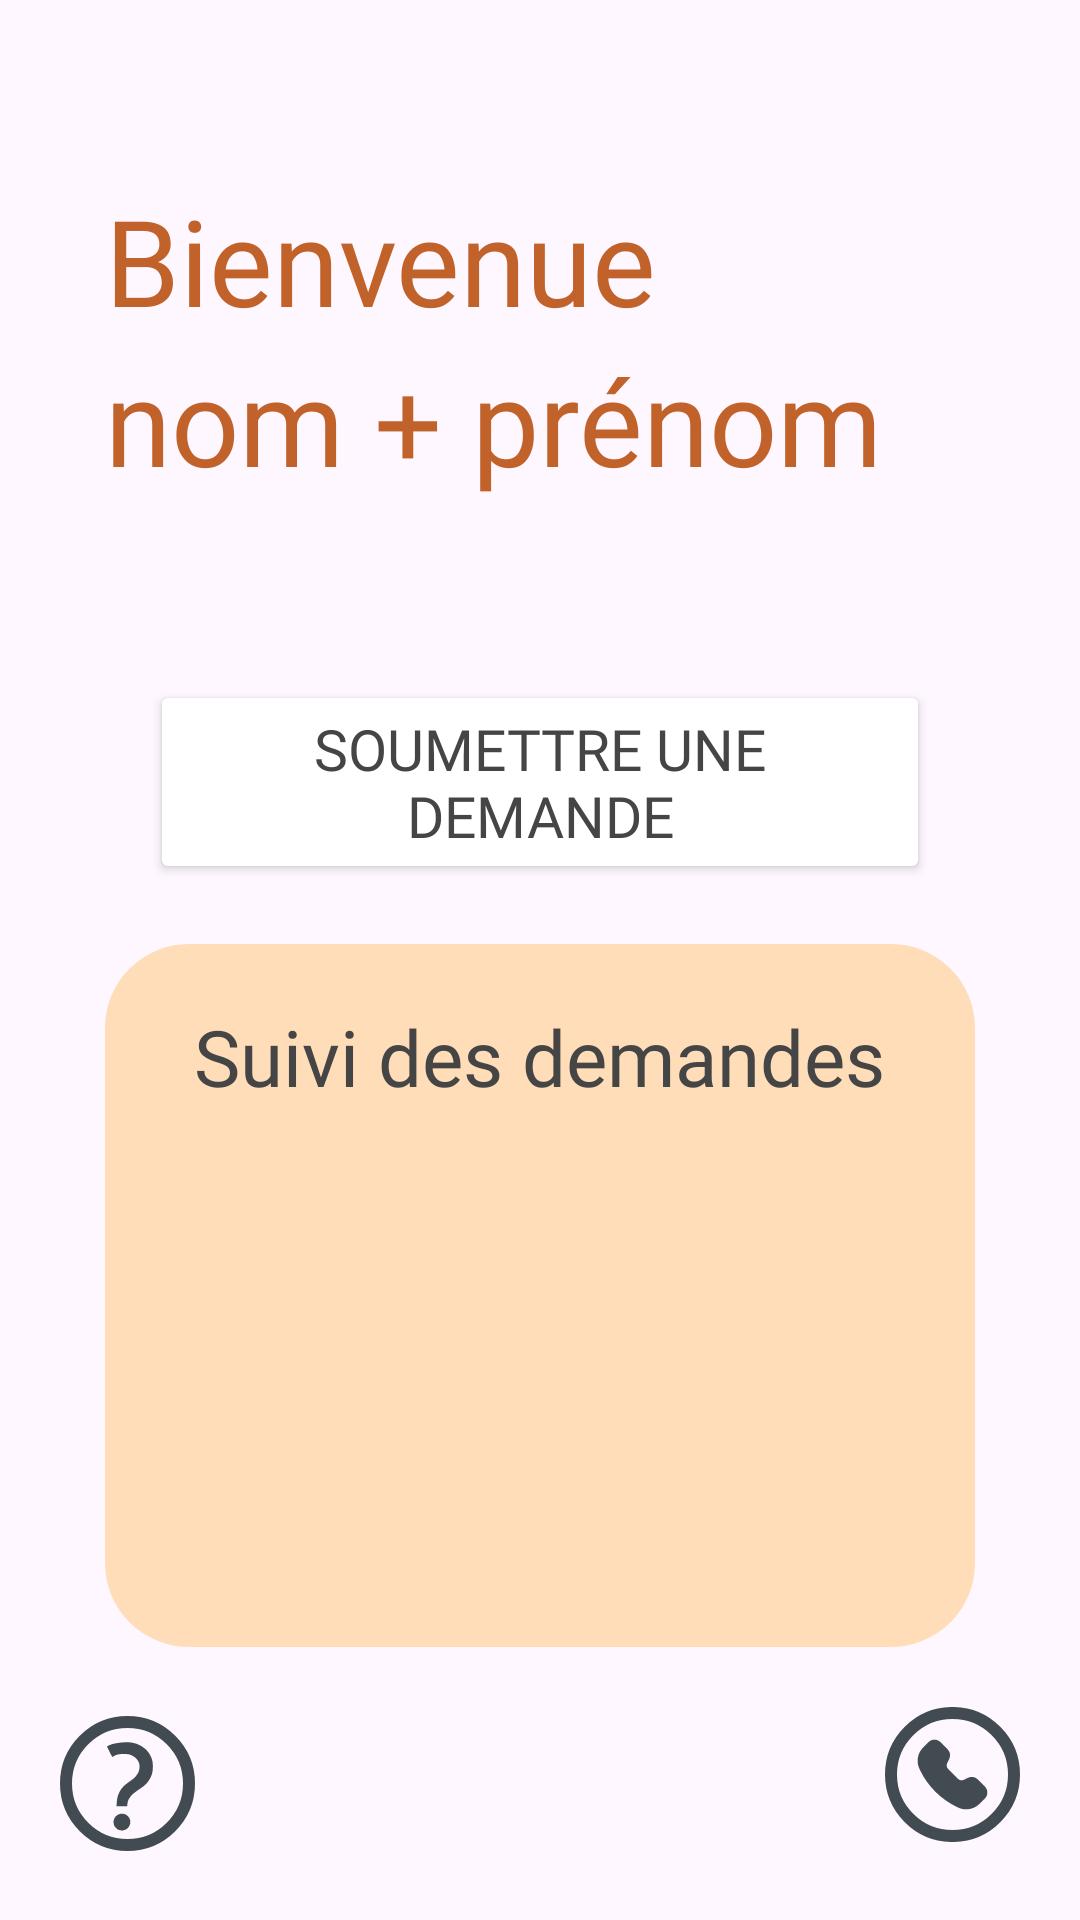

The Android layout XML behind this screen, and the referenced resources:
<!-- AndroidManifest.xml: application theme Theme.MiniProjet -->
<!-- res/layout/activity_main.xml -->
<?xml version="1.0" encoding="utf-8"?>
<LinearLayout
    xmlns:android="http://schemas.android.com/apk/res/android"
    xmlns:tools="http://schemas.android.com/tools"
    xmlns:app="http://schemas.android.com/apk/res-auto"
    android:layout_width="match_parent"
    android:layout_height="match_parent"
    tools:context=".MainActivity"
    android:orientation="vertical">

    <LinearLayout
        android:layout_width="match_parent"
        android:layout_height="0dp"
        android:layout_weight="1"
        android:orientation="vertical">

    <TextView
        android:layout_width="wrap_content"
        android:layout_height="wrap_content"
        android:text="Bienvenue"
        android:textSize="40sp"
        android:layout_marginTop="60dp"
        android:layout_marginHorizontal="35dp"
        android:textColor="@color/orange_secondary"
        android:fontFamily="@font/aleo"
    />

    <TextView
        android:id="@+id/user"
        android:layout_width="wrap_content"
        android:layout_height="wrap_content"
        android:text="nom + prénom"
        android:textSize="40sp"
        android:layout_marginBottom="60dp"
        android:layout_marginHorizontal="35dp"
        android:textColor="@color/orange_secondary"
        android:fontFamily="@font/aleo"
    />

    <Button
        android:id="@+id/creer"
        android:layout_width="match_parent"
        android:layout_height="wrap_content"
        android:text="Soumettre une demande"
        android:textSize="19sp"
        android:layout_marginHorizontal="50dp"
        android:paddingVertical="10dp"
        android:backgroundTint="@color/yellow_primary"
        android:textColor="@color/black"
        android:fontFamily="@font/aleo"
    />

    <LinearLayout
        android:layout_width="match_parent"
        android:layout_height="match_parent"
        android:layout_marginHorizontal="35dp"
        android:layout_marginVertical="20dp"
        android:background="@drawable/rounded_back1"
        android:orientation="vertical"
        android:paddingVertical="20dp">

        <TextView
            android:layout_width="wrap_content"
            android:layout_height="wrap_content"
            android:layout_gravity="center"
            android:fontFamily="@font/aleo"
            android:text="Suivi des demandes"
            android:textColor="@color/black"
            android:textSize="26sp" />

        <TextView
            android:id="@+id/empty_list"
            android:layout_width="wrap_content"
            android:layout_height="wrap_content"
            android:layout_gravity="center_horizontal"
            android:layout_marginTop="80dp"
            android:fontFamily="@font/aleo"
            android:text="Pas de demandes"
            android:textColor="@color/orange_secondary"
            android:textSize="22sp"
            android:visibility="gone" />


        <ListView
            android:id="@+id/demande"
            android:layout_width="match_parent"
            android:layout_height="wrap_content"
            android:layout_marginHorizontal="15dp"
            android:layout_marginVertical="20dp"
            android:divider="@android:color/transparent"
            android:dividerHeight="15sp"/>
    </LinearLayout>
    </LinearLayout>

    <LinearLayout
        android:layout_width="match_parent"
        android:layout_height="wrap_content"
        android:orientation="horizontal"
        android:layout_marginBottom="20dp"
        android:layout_gravity="bottom">

        <ImageButton
            android:id="@+id/faqButton"
            android:layout_width="wrap_content"
            android:layout_height="wrap_content"
            android:src="@drawable/faq"
            android:contentDescription="FAQ"
            android:background="@android:color/transparent"
            android:layout_marginStart="20dp"
            android:onClick="clickMsg"/>

        <Space
            android:layout_width="0dp"
            android:layout_height="0dp"
            android:layout_weight="1"/>

        <ImageButton
            android:id="@+id/clientSupportButton"
            android:layout_width="wrap_content"
            android:layout_height="wrap_content"
            android:src="@drawable/client_support"
            android:contentDescription="Client support"
            android:background="@android:color/transparent"
            android:layout_marginEnd="20dp"
            android:onClick="clickMsg"/>
    </LinearLayout>

</LinearLayout>
<!-- resources referenced by this layout -->
<resources>
  <color name="black">#454545</color>
  <color name="orange_secondary">#C2622B</color>
  <!-- drawable client_support (drawable) -->
  <vector xmlns:android="http://schemas.android.com/apk/res/android"
      android:width="45dp"
      android:height="45dp"
      android:viewportWidth="45"
      android:viewportHeight="45">
    <path
        android:pathData="M22.5,22.5m-20.5,0a20.5,20.5 0,1 1,41 0a20.5,20.5 0,1 1,-41 0"
        android:strokeWidth="4"
        android:fillColor="#00000000"
        android:strokeColor="#424B52"/>
    <path
        android:pathData="M18.46,11.693C17.37,10.602 15.602,10.602 14.512,11.693L12.715,13.49C10.863,15.341 10.355,18.147 11.438,20.531C14.064,26.307 18.693,30.936 24.469,33.562C26.853,34.645 29.659,34.137 31.51,32.285L33.307,30.488C34.397,29.398 34.397,27.63 33.307,26.54L30.89,24.123C30.041,23.273 28.743,23.063 27.668,23.6L26.326,24.271C25.669,24.6 24.875,24.471 24.355,23.951L21.049,20.645C20.529,20.125 20.4,19.331 20.729,18.674L21.4,17.332C21.937,16.257 21.727,14.96 20.877,14.11L18.46,11.693Z"
        android:fillColor="#424B52"
        android:fillType="evenOdd"/>
  </vector>
  <!-- drawable faq: vector/xml drawable (drawable, 2067 chars, omitted) -->
  <!-- drawable rounded_back1 (drawable) -->
  <?xml version="1.0" encoding="utf-8"?>
  <shape xmlns:android="http://schemas.android.com/apk/res/android">
      <solid android:color="#47ff9900" />
      <corners android:radius="28dp"/>
  </shape>
  <style name="Theme.MiniProjet" parent="Base.Theme.MiniProjet" />
  <style name="Base.Theme.MiniProjet" parent="Theme.Material3.DayNight.NoActionBar">
          
          <item name="colorPrimary">@color/primary_app</item>
      </style>
  <color name="primary_app">#F5B79A</color>
</resources>
